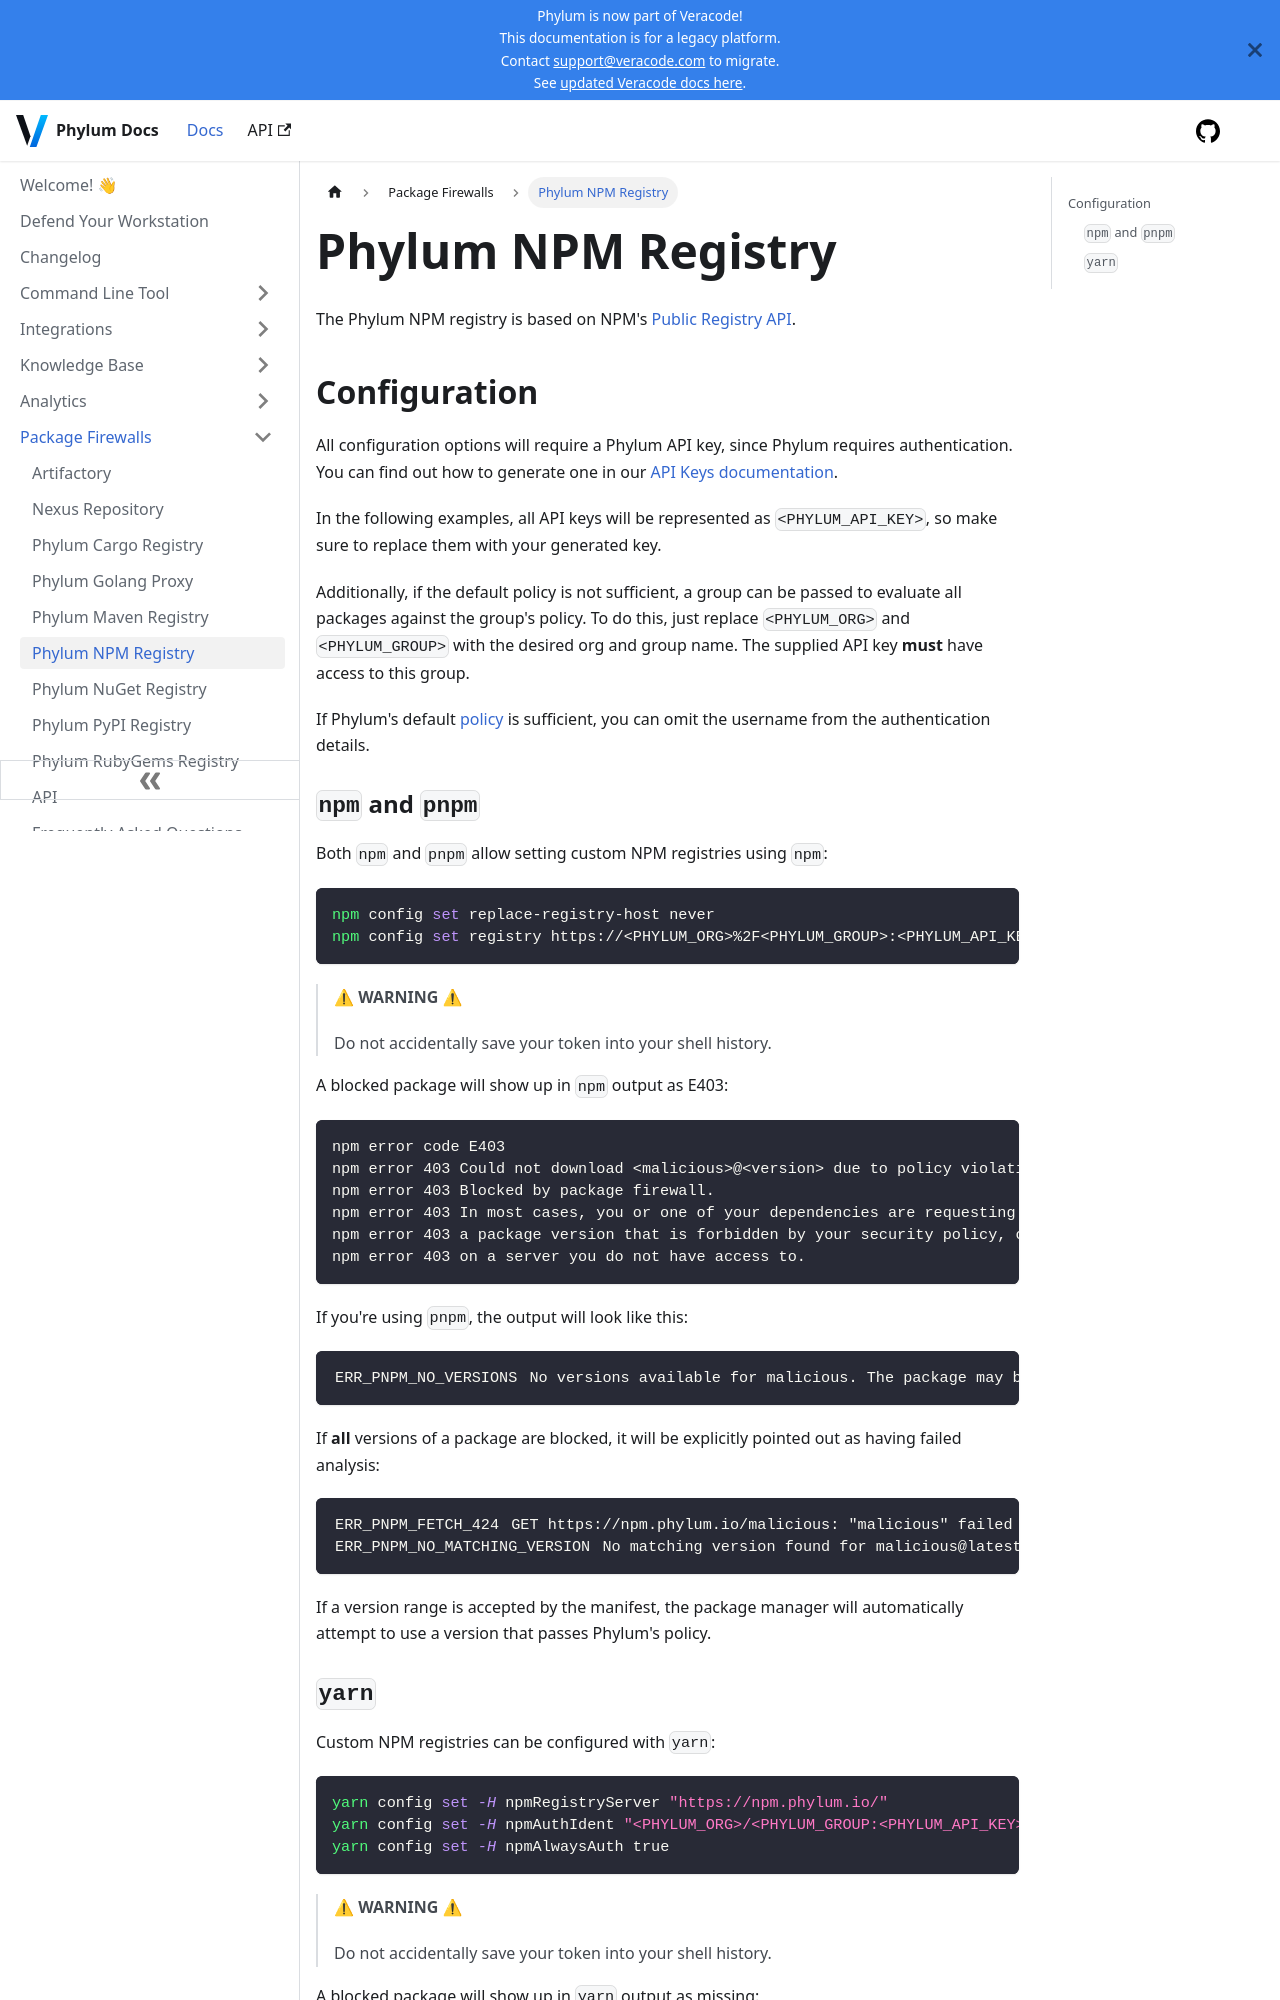

repository: phylum-dev/documentation · page: package_firewall/npm.html · generator: docusaurus

# Phylum NPM Registry

The Phylum NPM registry is based on NPM's [Public Registry API].

[Public Registry API]: https://github.com/npm/registry/blob/main/docs/REGISTRY-API.md

## Configuration

All configuration options will require a Phylum API key, since Phylum requires
authentication. You can find out how to generate one in our
[API Keys documentation].

In the following examples, all API keys will be represented as
`<PHYLUM_API_KEY>`, so make sure to replace them with your generated key.

Additionally, if the default policy is not sufficient, a group can be passed to
evaluate all packages against the group's policy. To do this, just replace
`<PHYLUM_ORG>` and `<PHYLUM_GROUP>` with the desired org and group name. The
supplied API key **must** have access to this group.

If Phylum's default [policy] is sufficient, you can omit the username from the
authentication details.

[API Keys documentation]: ../knowledge_base/api-keys.md#generate-an-api-key
[policy]: ../knowledge_base/policy.md

### `npm` and `pnpm`

Both `npm` and `pnpm` allow setting custom NPM registries using `npm`:

```sh
npm config set replace-registry-host never
npm config set registry https://<PHYLUM_ORG>%2F<PHYLUM_GROUP>:<PHYLUM_API_KEY>@npm.phylum.io/
```

> ⚠ **WARNING** ⚠
>
> Do not accidentally save your token into your shell history.

A blocked package will show up in `npm` output as E403:

```text
npm error code E403
npm error 403 Could not download <malicious>@<version> due to policy violations:
npm error 403 Blocked by package firewall.
npm error 403 In most cases, you or one of your dependencies are requesting
npm error 403 a package version that is forbidden by your security policy, or
npm error 403 on a server you do not have access to.
```

If you're using `pnpm`, the output will look like this:

```text
 ERR_PNPM_NO_VERSIONS  No versions available for malicious. The package may be unpublished.
```

If **all** versions of a package are blocked, it will be explicitly pointed out
as having failed analysis:

```text
 ERR_PNPM_FETCH_424  GET https://npm.phylum.io/malicious: "malicious" failed Phylum analysis - 424
 ERR_PNPM_NO_MATCHING_VERSION  No matching version found for malicious@latest while fetching it from https://npm.phylum.io/
```

If a version range is accepted by the manifest, the package manager will
automatically attempt to use a version that passes Phylum's policy.
